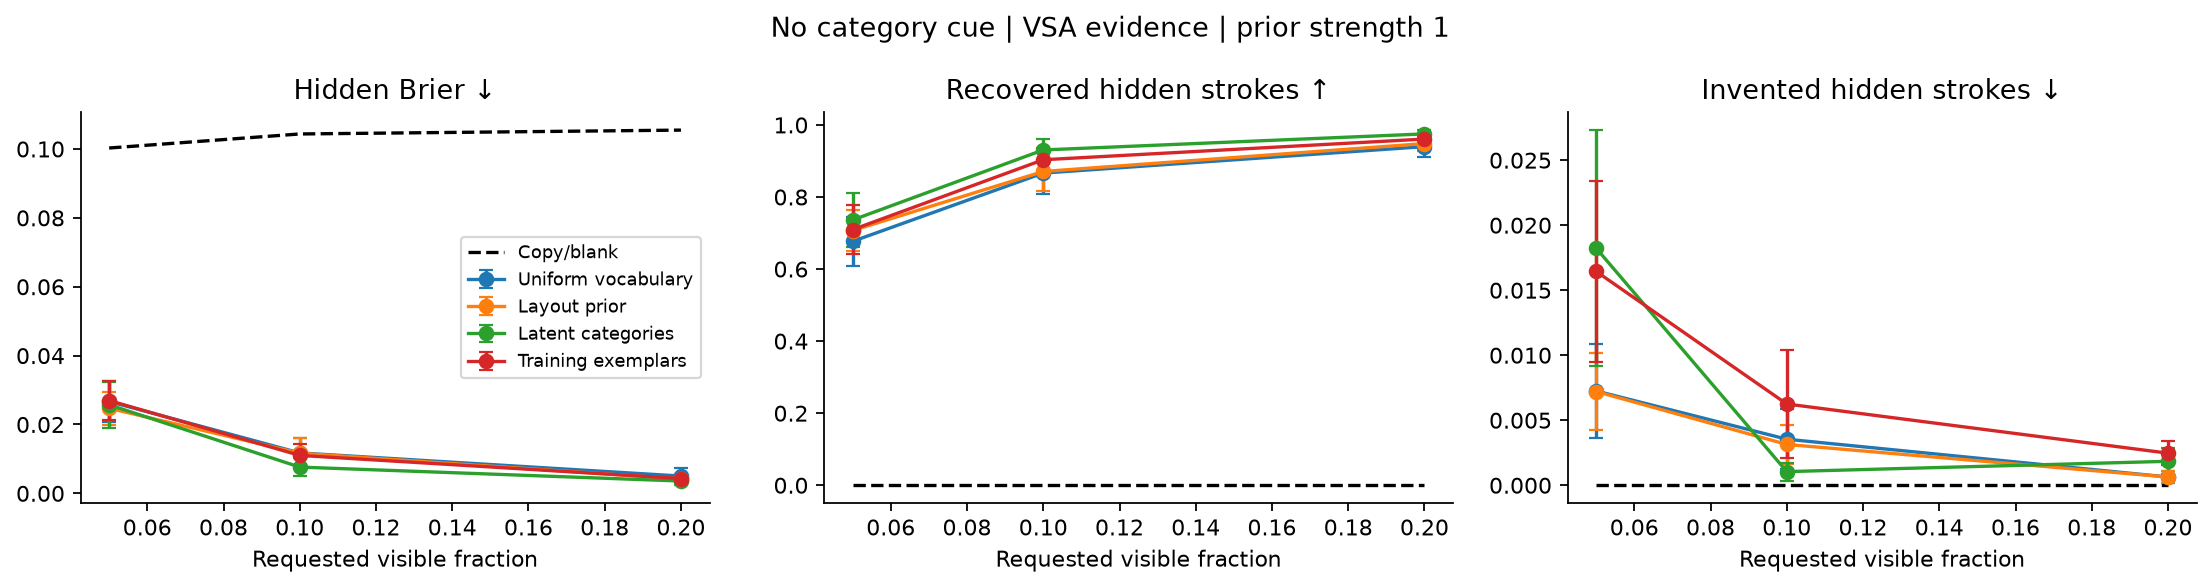

Source data for this figure (header and first rows):
trial, visibility, backend, prior, strength, posterior_entropy, hidden_brier, hidden_recall, hidden_false_positive, visible_error
0, 0.05, copy, copy, 0.0, nan, 0.09778, 0.0, 0.0, 0.0
0, 0.05, pixels, uniform, 0.0, 5.189, 0.02652, 0.5909, 0.01267, 0.04003
0, 0.05, pixels, uniform, 0.5, 5.189, 0.02652, 0.5909, 0.01267, 0.04003
0, 0.05, pixels, uniform, 1.0, 5.189, 0.02652, 0.5909, 0.01267, 0.04003
0, 0.05, pixels, uniform, 2.0, 5.189, 0.02652, 0.5909, 0.01267, 0.04003
0, 0.05, pixels, uniform, 4.0, 5.189, 0.02652, 0.5909, 0.01267, 0.04003
0, 0.05, pixels, generic, 0.0, 5.189, 0.02652, 0.5909, 0.01267, 0.04003
0, 0.05, pixels, generic, 0.5, 5.04, 0.02357, 0.6494, 0.008445, 0.04003
0, 0.05, pixels, generic, 1.0, 4.756, 0.0226, 0.6753, 0.007741, 0.04003
0, 0.05, pixels, generic, 2.0, 4.349, 0.02268, 0.6753, 0.008445, 0.04003
0, 0.05, pixels, generic, 4.0, 4.121, 0.02298, 0.6753, 0.008445, 0.04003
0, 0.05, pixels, category, 0.0, 5.189, 0.02652, 0.5909, 0.01267, 0.04003
0, 0.05, pixels, category, 0.5, 4.913, 0.02142, 0.8831, 0.009148, 0.04002
0, 0.05, pixels, category, 1.0, 4.115, 0.019, 0.8961, 0.007037, 0.04001
0, 0.05, pixels, category, 2.0, 1.838, 0.02585, 0.9351, 0.03096, 0.04
0, 0.05, pixels, category, 4.0, 0.1749, 0.03373, 0.9351, 0.03096, 0.04
0, 0.05, pixels, exemplar, 0.0, 5.189, 0.02652, 0.5909, 0.01267, 0.04003
0, 0.05, pixels, exemplar, 0.5, 5.027, 0.0223, 0.8831, 0.009852, 0.04002
0, 0.05, pixels, exemplar, 1.0, 4.525, 0.01952, 0.8961, 0.002815, 0.04001
0, 0.05, pixels, exemplar, 2.0, 2.722, 0.02249, 0.9351, 0.03096, 0.04
0, 0.05, pixels, exemplar, 4.0, 0.4637, 0.03296, 0.9351, 0.03096, 0.04
0, 0.05, vsa, uniform, 0.0, 5.211, 0.02658, 0.5909, 0.01267, 0.04004
0, 0.05, vsa, uniform, 0.5, 5.211, 0.02658, 0.5909, 0.01267, 0.04004
0, 0.05, vsa, uniform, 1.0, 5.211, 0.02658, 0.5909, 0.01267, 0.04004
0, 0.05, vsa, uniform, 2.0, 5.211, 0.02658, 0.5909, 0.01267, 0.04004
0, 0.05, vsa, uniform, 4.0, 5.211, 0.02658, 0.5909, 0.01267, 0.04004
0, 0.05, vsa, generic, 0.0, 5.211, 0.02658, 0.5909, 0.01267, 0.04004
0, 0.05, vsa, generic, 0.5, 5.063, 0.02363, 0.6494, 0.008445, 0.04004
0, 0.05, vsa, generic, 1.0, 4.778, 0.02266, 0.6753, 0.007037, 0.04004
0, 0.05, vsa, generic, 2.0, 4.371, 0.02273, 0.6753, 0.008445, 0.04004
0, 0.05, vsa, generic, 4.0, 4.143, 0.02304, 0.6753, 0.008445, 0.04004
0, 0.05, vsa, category, 0.0, 5.211, 0.02658, 0.5909, 0.01267, 0.04004
0, 0.05, vsa, category, 0.5, 4.934, 0.02148, 0.8831, 0.009148, 0.04003
0, 0.05, vsa, category, 1.0, 4.134, 0.01904, 0.8961, 0.007037, 0.04002
0, 0.05, vsa, category, 2.0, 1.847, 0.02583, 0.9351, 0.03096, 0.04
0, 0.05, vsa, category, 4.0, 0.1755, 0.03373, 0.9351, 0.03096, 0.04
0, 0.05, vsa, exemplar, 0.0, 5.211, 0.02658, 0.5909, 0.01267, 0.04004
0, 0.05, vsa, exemplar, 0.5, 5.048, 0.02236, 0.8831, 0.009852, 0.04004
0, 0.05, vsa, exemplar, 1.0, 4.544, 0.01956, 0.8961, 0.002815, 0.04002
0, 0.05, vsa, exemplar, 2.0, 2.734, 0.02248, 0.9351, 0.03096, 0.04
0, 0.05, vsa, exemplar, 4.0, 0.4648, 0.03296, 0.9351, 0.03096, 0.04
1, 0.05, copy, copy, 0.0, nan, 0.112, 0.0, 0.0, 0.0
1, 0.05, pixels, uniform, 0.0, 2.279, 0.01221, 0.8095, 0.0, 0.06003
1, 0.05, pixels, uniform, 0.5, 2.279, 0.01221, 0.8095, 0.0, 0.06003
1, 0.05, pixels, uniform, 1.0, 2.279, 0.01221, 0.8095, 0.0, 0.06003
1, 0.05, pixels, uniform, 2.0, 2.279, 0.01221, 0.8095, 0.0, 0.06003
1, 0.05, pixels, uniform, 4.0, 2.279, 0.01221, 0.8095, 0.0, 0.06003
1, 0.05, pixels, generic, 0.0, 2.279, 0.01221, 0.8095, 0.0, 0.06003
1, 0.05, pixels, generic, 0.5, 2.279, 0.01221, 0.8095, 0.0, 0.06003
1, 0.05, pixels, generic, 1.0, 2.279, 0.01221, 0.8214, 0.0, 0.06003
1, 0.05, pixels, generic, 2.0, 2.279, 0.01221, 0.8214, 0.0, 0.06003
1, 0.05, pixels, generic, 4.0, 2.279, 0.01221, 0.8214, 0.0, 0.06003
1, 0.05, pixels, category, 0.0, 2.279, 0.01221, 0.8095, 0.0, 0.06003
1, 0.05, pixels, category, 0.5, 2.083, 0.007552, 0.881, 0.0, 0.06001
1, 0.05, pixels, category, 1.0, 1.649, 0.003498, 0.9524, 0.0, 0.06
1, 0.05, pixels, category, 2.0, 0.7081, 0.0003696, 1.0, 0.0, 0.06
1, 0.05, pixels, category, 4.0, 0.07551, 1.7072340061911254e-06, 1.0, 0.0, 0.06
1, 0.05, pixels, exemplar, 0.0, 2.279, 0.01221, 0.8095, 0.0, 0.06003
1, 0.05, pixels, exemplar, 0.5, 2.206, 0.01119, 0.8214, 0.0, 0.06001
1, 0.05, pixels, exemplar, 1.0, 2.097, 0.01063, 0.8333, 0.0, 0.06001
... 1,047 more rows
